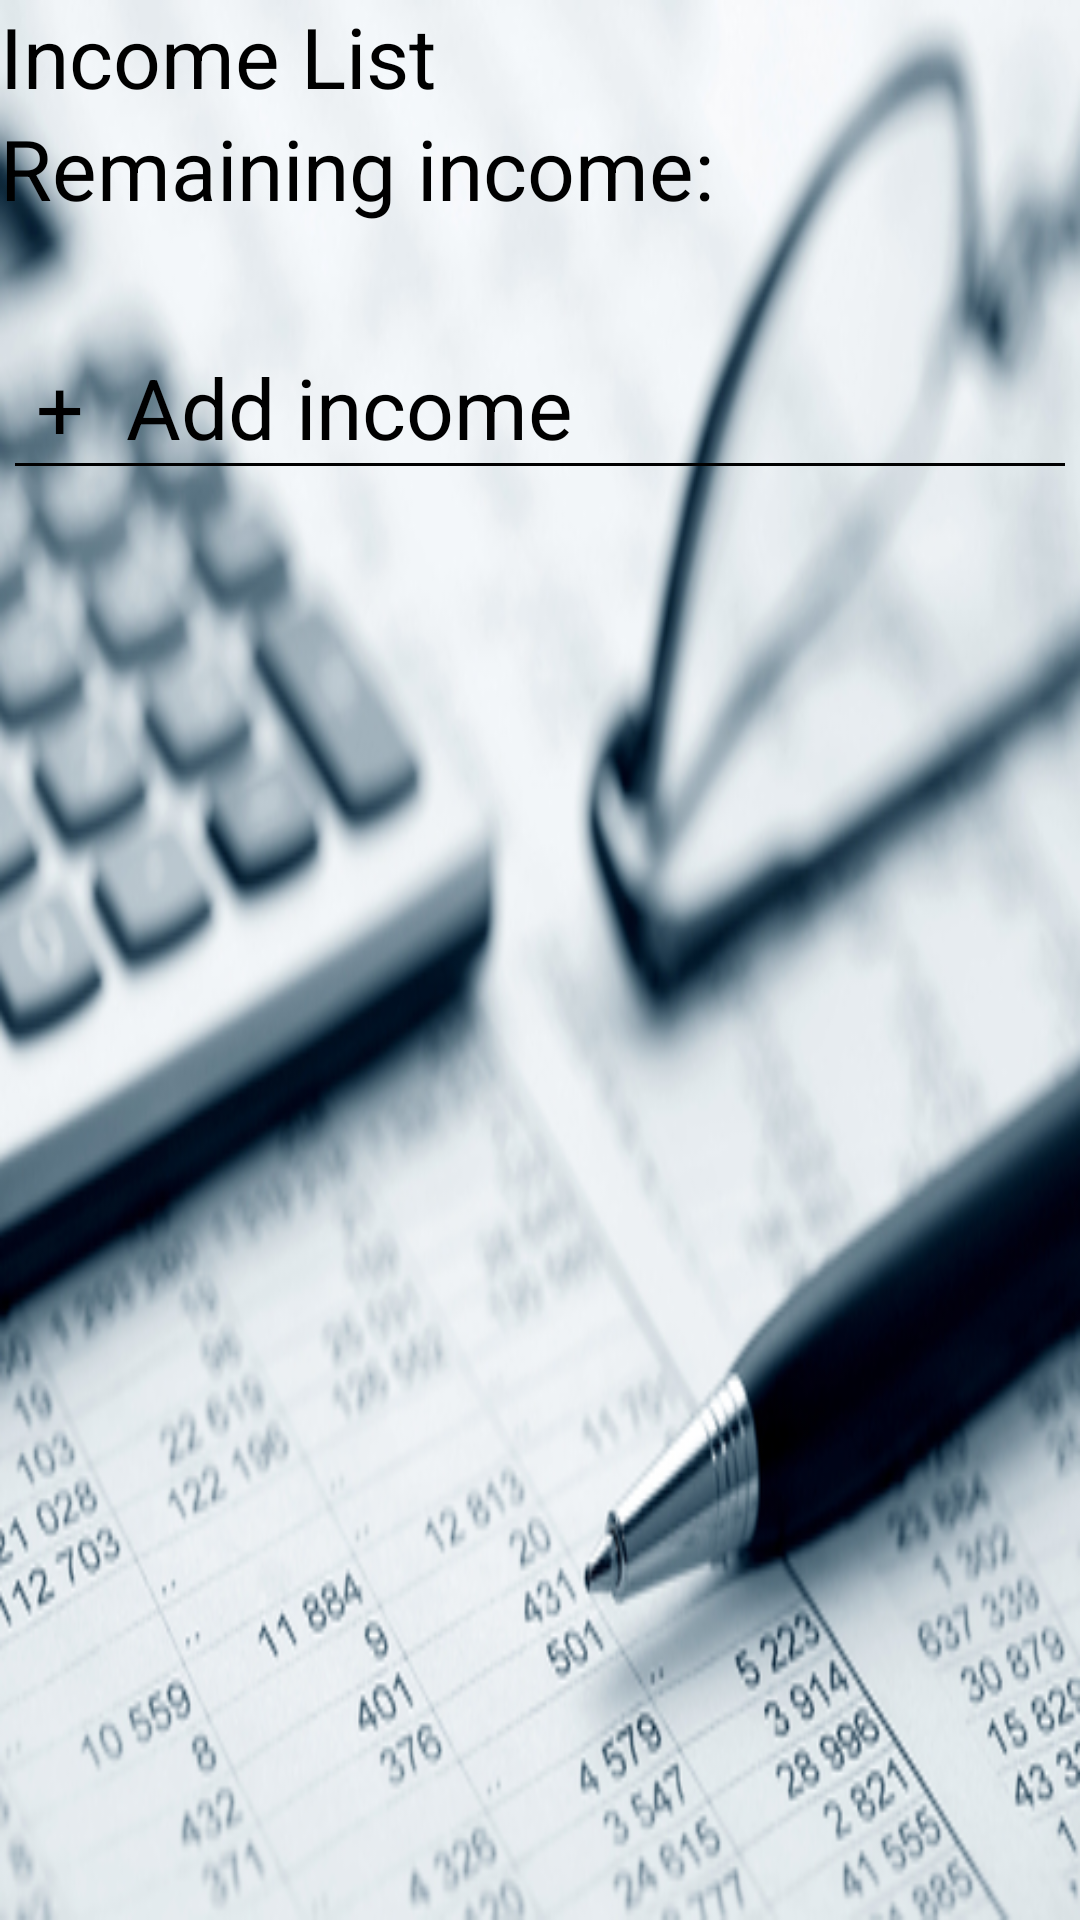

Layout XML and referenced resources for this Android screen:
<!-- AndroidManifest.xml: application theme AppTheme -->
<!-- res/layout/activity_income.xml -->
<LinearLayout xmlns:android="http://schemas.android.com/apk/res/android"
    android:layout_width="match_parent"
    android:layout_height="match_parent"
    android:layout_margin="1dp"
    android:background="@mipmap/penpaper"
    android:orientation="vertical">

    <LinearLayout xmlns:android="http://schemas.android.com/apk/res/android"
        android:id="@+id/container"
        android:layout_width="match_parent"
        android:layout_height="wrap_content"
        android:orientation="vertical">

    </LinearLayout>

    <TextView
        android:id="@+id/incomelist"
        android:layout_width="wrap_content"
        android:layout_height="wrap_content"
        style="@style/home_textviewstyle"
        android:text="Income List"/>

    <TextView
        android:id="@+id/income"
        style="@style/home_textviewstyle"
        android:layout_width="wrap_content"
        android:layout_height="wrap_content"
        android:text="Remaining income:" />

    <TextView
        android:id="@+id/remincome"
        style="@style/home_textviewstyle"
        android:layout_width="wrap_content"
        android:layout_height="wrap_content"/>


    <RelativeLayout xmlns:android="http://schemas.android.com/apk/res/android"
        android:layout_width="match_parent"
        android:layout_height="match_parent"
        android:layout_margin="5dp"
        android:orientation="vertical">


        <TextView
            android:id="@+id/addincome"
            style="@style/home_textviewstyle"
            android:text=" +  Add income" />

        <View
            android:layout_width="match_parent"
            android:layout_height="1dp"
            android:layout_alignLeft="@id/addincome"
            android:layout_alignRight="@id/addincome"
            android:layout_below="@id/addincome"
            android:background="#000" />

    </RelativeLayout>


</LinearLayout>
<!-- resources referenced by this layout -->
<resources>
  <!-- mipmap penpaper: jpg bitmap (mipmap-xhdpi, 132072 bytes) -->
  <style name="home_textviewstyle">
  
          <item name="android:layout_width">match_parent</item>
          <item name="android:layout_height">wrap_content</item>
          <item name="android:textSize">28sp</item>
          <item name="android:textColor">#000</item>
  
      </style>
  <style name="AppTheme" parent="Theme.AppCompat.Light.DarkActionBar">
          
          <item name="colorPrimary">@color/colorPrimary</item>
          <item name="colorPrimaryDark">@color/colorPrimaryDark</item>
          <item name="colorAccent">@color/colorAccent</item>
      </style>
  <!-- not gathered from this repository: default colours our renderer supplied (Android Studio template values) -->
  <color name="colorPrimary">#FF6200EE</color>
  <color name="colorPrimaryDark">#FF3700B3</color>
  <color name="colorAccent">#FF03DAC5</color>
</resources>
